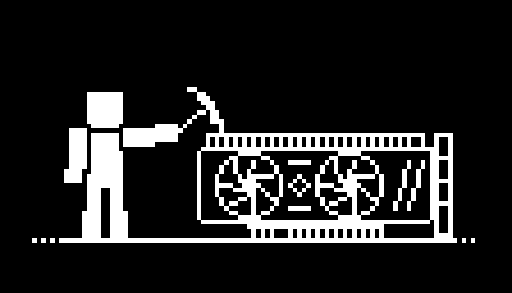
t = 0.00 s
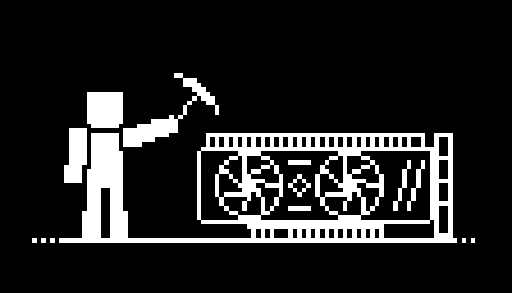
t = 0.16 s
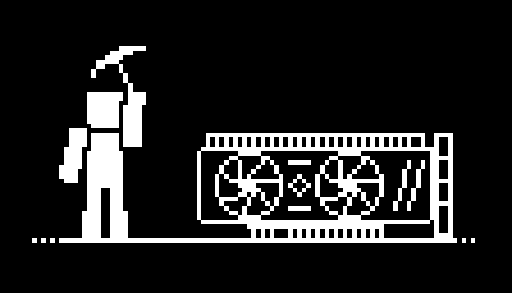
t = 0.32 s
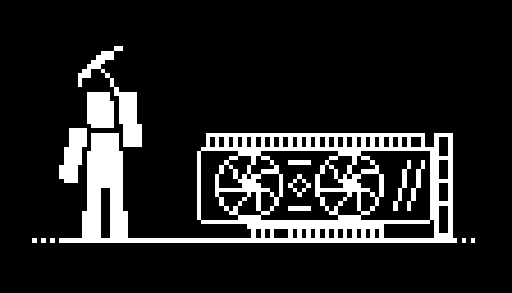
t = 0.48 s
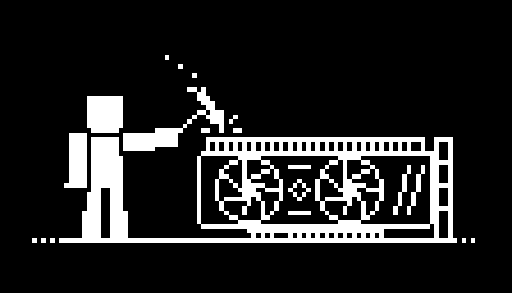
t = 0.64 s
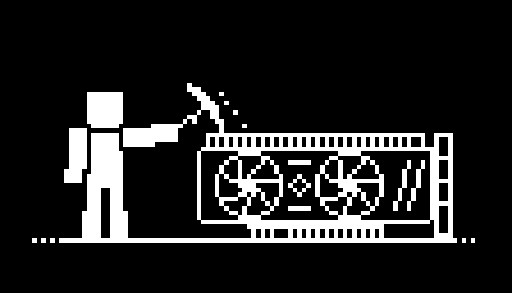
t = 0.80 s

The animated SVG that drew these frames (rendered in a browser with its animation timeline set to each time). Animation: 19 SMIL elements (animate=18,animateTransform=1); one cycle of 0.96 s, repeats indefinitely.

<svg xmlns="http://www.w3.org/2000/svg" viewBox="0 0 112 64" width="100%" height="100%" preserveAspectRatio="xMidYMid meet" shape-rendering="crispEdges">
<title>Pixel miner loader</title>
<rect width="112" height="64" fill="#000"/>
<g fill="#fff">
<path d="M7 52h1v1h-1zM9 52h1v1h-1zM11 52h1v1h-1zM13 52h87v1h-87zM101 52h1v1h-1zM103 52h1v1h-1z"/>
<g><animateTransform attributeName="transform" type="translate" calcMode="discrete" dur="960ms" repeatCount="indefinite" values="0 0;0 1;0 0" keyTimes="0;0.6146;0.7396"/><path d="M45 29h48v1h-48zM95 29h4v1h-4zM45 30h1v1h-1zM47 30h1v1h-1zM49 30h1v1h-1zM51 30h1v1h-1zM53 30h1v1h-1zM55 30h1v1h-1zM57 30h1v1h-1zM59 30h1v1h-1zM61 30h1v1h-1zM63 30h1v1h-1zM65 30h1v1h-1zM67 30h1v1h-1zM69 30h1v1h-1zM71 30h1v1h-1zM73 30h1v1h-1zM75 30h1v1h-1zM77 30h1v1h-1zM79 30h1v1h-1zM81 30h1v1h-1zM83 30h1v1h-1zM85 30h1v1h-1zM87 30h1v1h-1zM89 30h1v1h-1zM92 30h1v1h-1zM95 30h1v1h-1zM98 30h1v1h-1zM45 31h1v1h-1zM47 31h1v1h-1zM49 31h1v1h-1zM51 31h1v1h-1zM53 31h1v1h-1zM55 31h1v1h-1zM57 31h1v1h-1zM59 31h1v1h-1zM61 31h1v1h-1zM63 31h1v1h-1zM65 31h1v1h-1zM67 31h1v1h-1zM69 31h1v1h-1zM71 31h1v1h-1zM73 31h1v1h-1zM75 31h1v1h-1zM77 31h1v1h-1zM79 31h1v1h-1zM81 31h1v1h-1zM83 31h1v1h-1zM85 31h1v1h-1zM87 31h1v1h-1zM89 31h1v1h-1zM92 31h1v1h-1zM95 31h1v1h-1zM98 31h1v1h-1zM44 32h52v1h-52zM98 32h1v1h-1zM43 33h1v1h-1zM52 33h5v1h-5zM74 33h5v1h-5zM94 33h2v1h-2zM98 33h1v1h-1zM43 34h1v1h-1zM50 34h2v1h-2zM57 34h2v1h-2zM72 34h2v1h-2zM79 34h2v1h-2zM94 34h5v1h-5zM43 35h1v1h-1zM49 35h1v1h-1zM59 35h1v1h-1zM63 35h5v1h-5zM71 35h1v1h-1zM81 35h1v1h-1zM89 35h1v1h-1zM92 35h1v1h-1zM94 35h2v1h-2zM98 35h1v1h-1zM43 36h1v1h-1zM48 36h1v1h-1zM60 36h1v1h-1zM70 36h1v1h-1zM82 36h1v1h-1zM89 36h1v1h-1zM92 36h1v1h-1zM94 36h2v1h-2zM98 36h1v1h-1zM43 37h1v1h-1zM48 37h1v1h-1zM60 37h1v1h-1zM70 37h1v1h-1zM82 37h1v1h-1zM88 37h1v1h-1zM91 37h1v1h-1zM94 37h2v1h-2zM98 37h1v1h-1zM43 38h1v1h-1zM47 38h1v1h-1zM61 38h1v1h-1zM65 38h1v1h-1zM69 38h1v1h-1zM83 38h1v1h-1zM88 38h1v1h-1zM91 38h1v1h-1zM94 38h2v1h-2zM98 38h1v1h-1zM43 39h1v1h-1zM47 39h1v1h-1zM53 39h3v1h-3zM61 39h1v1h-1zM64 39h1v1h-1zM66 39h1v1h-1zM69 39h1v1h-1zM75 39h3v1h-3zM83 39h1v1h-1zM88 39h1v1h-1zM91 39h1v1h-1zM94 39h5v1h-5zM43 40h1v1h-1zM47 40h1v1h-1zM53 40h3v1h-3zM61 40h1v1h-1zM63 40h1v1h-1zM67 40h1v1h-1zM69 40h1v1h-1zM75 40h3v1h-3zM83 40h1v1h-1zM88 40h1v1h-1zM91 40h1v1h-1zM94 40h2v1h-2zM98 40h1v1h-1zM43 41h1v1h-1zM47 41h1v1h-1zM53 41h3v1h-3zM61 41h1v1h-1zM64 41h1v1h-1zM66 41h1v1h-1zM69 41h1v1h-1zM75 41h3v1h-3zM83 41h1v1h-1zM87 41h1v1h-1zM90 41h1v1h-1zM94 41h2v1h-2zM98 41h1v1h-1zM43 42h1v1h-1zM47 42h1v1h-1zM61 42h1v1h-1zM65 42h1v1h-1zM69 42h1v1h-1zM83 42h1v1h-1zM87 42h1v1h-1zM90 42h1v1h-1zM94 42h2v1h-2zM98 42h1v1h-1zM43 43h1v1h-1zM48 43h1v1h-1zM60 43h1v1h-1zM70 43h1v1h-1zM82 43h1v1h-1zM87 43h1v1h-1zM90 43h1v1h-1zM94 43h2v1h-2zM98 43h1v1h-1zM43 44h1v1h-1zM48 44h1v1h-1zM60 44h1v1h-1zM70 44h1v1h-1zM82 44h1v1h-1zM86 44h1v1h-1zM89 44h1v1h-1zM94 44h5v1h-5zM43 45h1v1h-1zM49 45h1v1h-1zM59 45h1v1h-1zM63 45h5v1h-5zM71 45h1v1h-1zM81 45h1v1h-1zM86 45h1v1h-1zM89 45h1v1h-1zM94 45h2v1h-2zM98 45h1v1h-1zM43 46h1v1h-1zM50 46h2v1h-2zM57 46h2v1h-2zM72 46h2v1h-2zM79 46h2v1h-2zM94 46h2v1h-2zM98 46h1v1h-1zM43 47h1v1h-1zM52 47h5v1h-5zM74 47h5v1h-5zM94 47h2v1h-2zM98 47h1v1h-1zM44 48h50v1h-50zM95 48h1v1h-1zM98 48h1v1h-1zM54 49h30v1h-30zM95 49h1v1h-1zM98 49h1v1h-1zM55 50h1v1h-1zM57 50h1v1h-1zM59 50h1v1h-1zM63 50h1v1h-1zM65 50h1v1h-1zM67 50h1v1h-1zM69 50h1v1h-1zM71 50h1v1h-1zM73 50h1v1h-1zM75 50h1v1h-1zM77 50h1v1h-1zM79 50h1v1h-1zM81 50h1v1h-1zM83 50h1v1h-1zM95 50h1v1h-1zM98 50h1v1h-1zM55 51h1v1h-1zM57 51h1v1h-1zM59 51h1v1h-1zM63 51h1v1h-1zM65 51h1v1h-1zM67 51h1v1h-1zM69 51h1v1h-1zM71 51h1v1h-1zM73 51h1v1h-1zM75 51h1v1h-1zM77 51h1v1h-1zM79 51h1v1h-1zM81 51h1v1h-1zM83 51h1v1h-1zM95 51h4v1h-4z"/><path visibility="visible" d="M51 35h1v1h-1zM55 35h1v1h-1zM73 35h1v1h-1zM77 35h1v1h-1zM51 36h1v1h-1zM55 36h1v1h-1zM73 36h1v1h-1zM77 36h1v1h-1zM51 37h1v1h-1zM54 37h1v1h-1zM73 37h1v1h-1zM76 37h1v1h-1zM52 38h1v1h-1zM54 38h6v1h-6zM74 38h1v1h-1zM76 38h6v1h-6zM52 39h1v1h-1zM74 39h1v1h-1zM48 40h3v1h-3zM56 40h1v1h-1zM70 40h3v1h-3zM78 40h1v1h-1zM51 41h2v1h-2zM57 41h1v1h-1zM73 41h2v1h-2zM79 41h1v1h-1zM54 42h2v1h-2zM58 42h1v1h-1zM76 42h2v1h-2zM80 42h1v1h-1zM52 43h2v1h-2zM55 43h1v1h-1zM59 43h1v1h-1zM74 43h2v1h-2zM77 43h1v1h-1zM81 43h1v1h-1zM50 44h2v1h-2zM55 44h1v1h-1zM72 44h2v1h-2zM77 44h1v1h-1zM55 45h1v1h-1zM77 45h1v1h-1zM55 46h1v1h-1zM77 46h1v1h-1z"><animate attributeName="visibility" calcMode="discrete" dur="240ms" repeatCount="indefinite" values="visible;hidden" keyTimes="0;0.1667"/></path><path visibility="hidden" d="M51 35h1v1h-1zM56 35h1v1h-1zM73 35h1v1h-1zM78 35h1v1h-1zM51 36h1v1h-1zM55 36h1v1h-1zM73 36h1v1h-1zM77 36h1v1h-1zM51 37h1v1h-1zM55 37h1v1h-1zM73 37h1v1h-1zM77 37h1v1h-1zM52 38h1v1h-1zM54 38h1v1h-1zM74 38h1v1h-1zM76 38h1v1h-1zM49 39h1v1h-1zM52 39h1v1h-1zM56 39h4v1h-4zM71 39h1v1h-1zM74 39h1v1h-1zM78 39h4v1h-4zM50 40h2v1h-2zM56 40h1v1h-1zM72 40h2v1h-2zM78 40h1v1h-1zM52 41h1v1h-1zM57 41h1v1h-1zM74 41h1v1h-1zM79 41h1v1h-1zM53 42h1v1h-1zM55 42h1v1h-1zM57 42h1v1h-1zM75 42h1v1h-1zM77 42h1v1h-1zM79 42h1v1h-1zM51 43h2v1h-2zM55 43h1v1h-1zM58 43h1v1h-1zM73 43h2v1h-2zM77 43h1v1h-1zM80 43h1v1h-1zM50 44h1v1h-1zM54 44h1v1h-1zM72 44h1v1h-1zM76 44h1v1h-1zM54 45h1v1h-1zM76 45h1v1h-1zM54 46h1v1h-1zM76 46h1v1h-1z"><animate attributeName="visibility" calcMode="discrete" dur="240ms" repeatCount="indefinite" values="hidden;visible;hidden" keyTimes="0;0.1667;0.3333"/></path><path visibility="hidden" d="M52 35h1v1h-1zM57 35h1v1h-1zM74 35h1v1h-1zM79 35h1v1h-1zM52 36h1v1h-1zM56 36h1v1h-1zM74 36h1v1h-1zM78 36h1v1h-1zM52 37h1v1h-1zM55 37h1v1h-1zM74 37h1v1h-1zM77 37h1v1h-1zM49 38h1v1h-1zM52 38h1v1h-1zM54 38h1v1h-1zM71 38h1v1h-1zM74 38h1v1h-1zM76 38h1v1h-1zM50 39h3v1h-3zM56 39h5v1h-5zM72 39h3v1h-3zM78 39h5v1h-5zM52 40h1v1h-1zM74 40h1v1h-1zM56 41h1v1h-1zM78 41h1v1h-1zM52 42h2v1h-2zM55 42h1v1h-1zM57 42h1v1h-1zM74 42h2v1h-2zM77 42h1v1h-1zM79 42h1v1h-1zM49 43h3v1h-3zM54 43h1v1h-1zM57 43h1v1h-1zM71 43h3v1h-3zM76 43h1v1h-1zM79 43h1v1h-1zM54 44h1v1h-1zM58 44h1v1h-1zM76 44h1v1h-1zM80 44h1v1h-1zM53 45h1v1h-1zM75 45h1v1h-1zM53 46h1v1h-1zM75 46h1v1h-1z"><animate attributeName="visibility" calcMode="discrete" dur="240ms" repeatCount="indefinite" values="hidden;visible;hidden" keyTimes="0;0.3333;0.5000"/></path><path visibility="hidden" d="M53 34h1v1h-1zM75 34h1v1h-1zM53 35h1v1h-1zM75 35h1v1h-1zM53 36h1v1h-1zM57 36h2v1h-2zM75 36h1v1h-1zM79 36h2v1h-2zM49 37h1v1h-1zM53 37h1v1h-1zM55 37h2v1h-2zM71 37h1v1h-1zM75 37h1v1h-1zM77 37h2v1h-2zM50 38h1v1h-1zM53 38h2v1h-2zM72 38h1v1h-1zM75 38h2v1h-2zM51 39h1v1h-1zM56 39h2v1h-2zM73 39h1v1h-1zM78 39h2v1h-2zM52 40h1v1h-1zM58 40h3v1h-3zM74 40h1v1h-1zM80 40h3v1h-3zM56 41h1v1h-1zM78 41h1v1h-1zM49 42h6v1h-6zM56 42h1v1h-1zM71 42h6v1h-6zM78 42h1v1h-1zM54 43h1v1h-1zM57 43h1v1h-1zM76 43h1v1h-1zM79 43h1v1h-1zM53 44h1v1h-1zM57 44h1v1h-1zM75 44h1v1h-1zM79 44h1v1h-1zM53 45h1v1h-1zM57 45h1v1h-1zM75 45h1v1h-1zM79 45h1v1h-1z"><animate attributeName="visibility" calcMode="discrete" dur="240ms" repeatCount="indefinite" values="hidden;visible;hidden" keyTimes="0;0.5000;0.6667"/></path><path visibility="hidden" d="M54 34h1v1h-1zM76 34h1v1h-1zM54 35h1v1h-1zM76 35h1v1h-1zM54 36h1v1h-1zM58 36h1v1h-1zM76 36h1v1h-1zM80 36h1v1h-1zM50 37h1v1h-1zM53 37h1v1h-1zM56 37h2v1h-2zM72 37h1v1h-1zM75 37h1v1h-1zM78 37h2v1h-2zM51 38h1v1h-1zM53 38h1v1h-1zM55 38h1v1h-1zM73 38h1v1h-1zM75 38h1v1h-1zM77 38h1v1h-1zM51 39h1v1h-1zM56 39h1v1h-1zM73 39h1v1h-1zM78 39h1v1h-1zM52 40h1v1h-1zM57 40h2v1h-2zM74 40h1v1h-1zM79 40h2v1h-2zM49 41h4v1h-4zM56 41h1v1h-1zM59 41h1v1h-1zM71 41h4v1h-4zM78 41h1v1h-1zM81 41h1v1h-1zM54 42h1v1h-1zM56 42h1v1h-1zM76 42h1v1h-1zM78 42h1v1h-1zM53 43h1v1h-1zM57 43h1v1h-1zM75 43h1v1h-1zM79 43h1v1h-1zM53 44h1v1h-1zM57 44h1v1h-1zM75 44h1v1h-1zM79 44h1v1h-1zM52 45h1v1h-1zM57 45h1v1h-1zM74 45h1v1h-1zM79 45h1v1h-1z"><animate attributeName="visibility" calcMode="discrete" dur="240ms" repeatCount="indefinite" values="hidden;visible;hidden" keyTimes="0;0.6667;0.8333"/></path><path visibility="hidden" d="M55 34h1v1h-1zM77 34h1v1h-1zM55 35h1v1h-1zM77 35h1v1h-1zM50 36h1v1h-1zM54 36h1v1h-1zM72 36h1v1h-1zM76 36h1v1h-1zM51 37h1v1h-1zM54 37h1v1h-1zM57 37h3v1h-3zM73 37h1v1h-1zM76 37h1v1h-1zM79 37h3v1h-3zM51 38h1v1h-1zM53 38h1v1h-1zM55 38h2v1h-2zM73 38h1v1h-1zM75 38h1v1h-1zM77 38h2v1h-2zM52 39h1v1h-1zM74 39h1v1h-1zM56 40h1v1h-1zM78 40h1v1h-1zM48 41h5v1h-5zM56 41h3v1h-3zM70 41h5v1h-5zM78 41h3v1h-3zM54 42h1v1h-1zM56 42h1v1h-1zM59 42h1v1h-1zM76 42h1v1h-1zM78 42h1v1h-1zM81 42h1v1h-1zM53 43h1v1h-1zM56 43h1v1h-1zM75 43h1v1h-1zM78 43h1v1h-1zM52 44h1v1h-1zM56 44h1v1h-1zM74 44h1v1h-1zM78 44h1v1h-1zM51 45h1v1h-1zM56 45h1v1h-1zM73 45h1v1h-1zM78 45h1v1h-1z"><animate attributeName="visibility" calcMode="discrete" dur="240ms" repeatCount="indefinite" values="hidden;visible" keyTimes="0;0.8333"/></path></g>
<path visibility="visible" d="M41 19h2v1h-2zM19 20h8v1h-8zM43 20h2v1h-2zM19 21h8v1h-8zM43 21h3v1h-3zM19 22h8v1h-8zM44 22h3v1h-3zM19 23h8v1h-8zM45 23h2v1h-2zM19 24h8v1h-8zM43 24h2v1h-2zM46 24h2v1h-2zM19 25h8v1h-8zM42 25h1v1h-1zM46 25h2v1h-2zM19 26h8v1h-8zM41 26h1v1h-1zM46 26h3v1h-3zM20 27h6v1h-6zM34 27h5v1h-5zM40 27h1v1h-1zM48 27h1v1h-1zM15 28h4v1h-4zM27 28h13v1h-13zM48 28h1v1h-1zM15 29h4v1h-4zM20 29h6v1h-6zM27 29h12v1h-12zM15 30h4v1h-4zM20 30h6v1h-6zM27 30h12v1h-12zM15 31h4v1h-4zM20 31h6v1h-6zM27 31h7v1h-7zM15 32h4v1h-4zM20 32h6v1h-6zM15 33h4v1h-4zM20 33h7v1h-7zM15 34h4v1h-4zM20 34h7v1h-7zM15 35h4v1h-4zM20 35h7v1h-7zM15 36h4v1h-4zM20 36h7v1h-7zM14 37h4v1h-4zM20 37h7v1h-7zM14 38h4v1h-4zM19 38h8v1h-8zM14 39h4v1h-4zM19 39h8v1h-8zM19 40h8v1h-8zM19 41h3v1h-3zM24 41h3v1h-3zM19 42h3v1h-3zM24 42h3v1h-3zM19 43h3v1h-3zM24 43h3v1h-3zM19 44h3v1h-3zM24 44h3v1h-3zM19 45h3v1h-3zM24 45h3v1h-3zM18 46h4v1h-4zM24 46h4v1h-4zM18 47h4v1h-4zM24 47h4v1h-4zM18 48h4v1h-4zM24 48h4v1h-4zM18 49h4v1h-4zM24 49h4v1h-4zM18 50h4v1h-4zM24 50h4v1h-4zM18 51h4v1h-4zM24 51h4v1h-4z"><animate attributeName="visibility" calcMode="discrete" dur="960ms" repeatCount="indefinite" values="visible;hidden" keyTimes="0;0.1042"/></path>
<path visibility="hidden" d="M38 16h2v1h-2zM40 17h3v1h-3zM40 18h4v1h-4zM42 19h3v1h-3zM19 20h8v1h-8zM43 20h3v1h-3zM19 21h8v1h-8zM42 21h1v1h-1zM44 21h3v1h-3zM19 22h8v1h-8zM41 22h1v1h-1zM45 22h2v1h-2zM19 23h8v1h-8zM40 23h1v1h-1zM47 23h1v1h-1zM19 24h8v1h-8zM40 24h1v1h-1zM47 24h1v1h-1zM19 25h8v1h-8zM37 25h1v1h-1zM39 25h1v1h-1zM19 26h8v1h-8zM33 26h6v1h-6zM20 27h6v1h-6zM30 27h9v1h-9zM15 28h4v1h-4zM27 28h12v1h-12zM15 29h4v1h-4zM20 29h6v1h-6zM27 29h10v1h-10zM15 30h4v1h-4zM20 30h6v1h-6zM27 30h7v1h-7zM15 31h4v1h-4zM20 31h6v1h-6zM27 31h4v1h-4zM15 32h4v1h-4zM20 32h6v1h-6zM15 33h4v1h-4zM20 33h7v1h-7zM15 34h4v1h-4zM20 34h7v1h-7zM15 35h4v1h-4zM20 35h7v1h-7zM14 36h4v1h-4zM20 36h7v1h-7zM14 37h4v1h-4zM19 37h8v1h-8zM14 38h4v1h-4zM19 38h8v1h-8zM14 39h4v1h-4zM19 39h8v1h-8zM19 40h8v1h-8zM19 41h3v1h-3zM24 41h3v1h-3zM19 42h3v1h-3zM24 42h3v1h-3zM19 43h3v1h-3zM24 43h3v1h-3zM19 44h3v1h-3zM24 44h3v1h-3zM19 45h3v1h-3zM24 45h3v1h-3zM18 46h4v1h-4zM24 46h4v1h-4zM18 47h4v1h-4zM24 47h4v1h-4zM18 48h4v1h-4zM24 48h4v1h-4zM18 49h4v1h-4zM24 49h4v1h-4zM18 50h4v1h-4zM24 50h4v1h-4zM18 51h4v1h-4zM24 51h4v1h-4z"><animate attributeName="visibility" calcMode="discrete" dur="960ms" repeatCount="indefinite" values="hidden;visible;hidden" keyTimes="0;0.1042;0.1771"/></path>
<path visibility="hidden" d="M34 14h7v1h-7zM36 15h6v1h-6zM40 16h4v1h-4zM39 17h1v1h-1zM41 17h3v1h-3zM39 18h1v1h-1zM43 18h2v1h-2zM38 19h1v1h-1zM44 19h2v1h-2zM19 20h8v1h-8zM38 20h1v1h-1zM19 21h8v1h-8zM37 21h1v1h-1zM19 22h8v1h-8zM37 22h1v1h-1zM19 23h8v1h-8zM35 23h2v1h-2zM19 24h8v1h-8zM33 24h4v1h-4zM19 25h8v1h-8zM32 25h6v1h-6zM19 26h8v1h-8zM31 26h6v1h-6zM20 27h7v1h-7zM29 27h7v1h-7zM15 28h4v1h-4zM28 28h7v1h-7zM15 29h4v1h-4zM20 29h5v1h-5zM26 29h7v1h-7zM15 30h4v1h-4zM20 30h5v1h-5zM27 30h5v1h-5zM15 31h4v1h-4zM20 31h6v1h-6zM28 31h2v1h-2zM15 32h4v1h-4zM20 32h7v1h-7zM28 32h1v1h-1zM14 33h5v1h-5zM20 33h7v1h-7zM14 34h4v1h-4zM20 34h7v1h-7zM14 35h4v1h-4zM19 35h8v1h-8zM14 36h4v1h-4zM19 36h8v1h-8zM14 37h4v1h-4zM19 37h8v1h-8zM14 38h4v1h-4zM19 38h8v1h-8zM14 39h4v1h-4zM19 39h8v1h-8zM19 40h8v1h-8zM19 41h3v1h-3zM24 41h3v1h-3zM19 42h3v1h-3zM24 42h3v1h-3zM19 43h3v1h-3zM24 43h3v1h-3zM19 44h3v1h-3zM24 44h3v1h-3zM19 45h3v1h-3zM24 45h3v1h-3zM18 46h4v1h-4zM24 46h4v1h-4zM18 47h4v1h-4zM24 47h4v1h-4zM18 48h4v1h-4zM24 48h4v1h-4zM18 49h4v1h-4zM24 49h4v1h-4zM18 50h4v1h-4zM24 50h4v1h-4zM18 51h4v1h-4zM24 51h4v1h-4z"><animate attributeName="visibility" calcMode="discrete" dur="960ms" repeatCount="indefinite" values="hidden;visible;hidden" keyTimes="0;0.1771;0.2396"/></path>
<path visibility="hidden" d="M29 11h7v1h-7zM27 12h11v1h-11zM25 13h2v1h-2zM28 13h1v1h-1zM31 13h1v1h-1zM31 14h1v1h-1zM31 15h1v1h-1zM31 16h1v1h-1zM31 17h1v1h-1zM32 18h1v1h-1zM32 19h1v1h-1zM19 20h8v1h-8zM31 20h2v1h-2zM19 21h8v1h-8zM31 21h3v1h-3zM19 22h8v1h-8zM30 22h5v1h-5zM19 23h8v1h-8zM30 23h4v1h-4zM19 24h8v1h-8zM29 24h5v1h-5zM19 25h8v1h-8zM29 25h4v1h-4zM19 26h8v1h-8zM28 26h5v1h-5zM20 27h6v1h-6zM28 27h4v1h-4zM15 28h4v1h-4zM27 28h5v1h-5zM15 29h4v1h-4zM20 29h6v1h-6zM27 29h4v1h-4zM15 30h4v1h-4zM20 30h6v1h-6zM27 30h4v1h-4zM15 31h4v1h-4zM20 31h6v1h-6zM27 31h4v1h-4zM14 32h5v1h-5zM20 32h6v1h-6zM14 33h4v1h-4zM20 33h7v1h-7zM14 34h4v1h-4zM19 34h8v1h-8zM14 35h4v1h-4zM19 35h8v1h-8zM14 36h4v1h-4zM19 36h8v1h-8zM14 37h4v1h-4zM19 37h8v1h-8zM13 38h4v1h-4zM19 38h8v1h-8zM13 39h4v1h-4zM19 39h8v1h-8zM19 40h8v1h-8zM19 41h3v1h-3zM24 41h3v1h-3zM19 42h3v1h-3zM24 42h3v1h-3zM19 43h3v1h-3zM24 43h3v1h-3zM19 44h3v1h-3zM24 44h3v1h-3zM19 45h3v1h-3zM24 45h3v1h-3zM18 46h4v1h-4zM24 46h4v1h-4zM18 47h4v1h-4zM24 47h4v1h-4zM18 48h4v1h-4zM24 48h4v1h-4zM18 49h4v1h-4zM24 49h4v1h-4zM18 50h4v1h-4zM24 50h4v1h-4zM18 51h4v1h-4zM24 51h4v1h-4z"><animate attributeName="visibility" calcMode="discrete" dur="960ms" repeatCount="indefinite" values="hidden;visible;hidden" keyTimes="0;0.2396;0.3021"/></path>
<path visibility="hidden" d="M26 10h6v1h-6zM24 11h5v1h-5zM23 12h4v1h-4zM21 13h5v1h-5zM21 14h2v1h-2zM26 14h1v1h-1zM20 15h1v1h-1zM26 15h1v1h-1zM20 16h1v1h-1zM27 16h1v1h-1zM27 17h1v1h-1zM28 18h1v1h-1zM28 19h1v1h-1zM19 20h8v1h-8zM28 20h4v1h-4zM19 21h8v1h-8zM28 21h4v1h-4zM19 22h7v1h-7zM28 22h4v1h-4zM19 23h7v1h-7zM27 23h4v1h-4zM19 24h7v1h-7zM27 24h4v1h-4zM19 25h7v1h-7zM27 25h4v1h-4zM19 26h7v1h-7zM27 26h4v1h-4zM20 27h6v1h-6zM27 27h4v1h-4zM15 28h4v1h-4zM27 28h4v1h-4zM15 29h4v1h-4zM20 29h6v1h-6zM27 29h4v1h-4zM15 30h4v1h-4zM20 30h6v1h-6zM27 30h4v1h-4zM15 31h4v1h-4zM20 31h6v1h-6zM27 31h4v1h-4zM14 32h4v1h-4zM20 32h6v1h-6zM14 33h4v1h-4zM19 33h8v1h-8zM14 34h4v1h-4zM19 34h8v1h-8zM14 35h4v1h-4zM19 35h8v1h-8zM13 36h5v1h-5zM19 36h8v1h-8zM13 37h4v1h-4zM19 37h8v1h-8zM13 38h4v1h-4zM19 38h8v1h-8zM14 39h3v1h-3zM19 39h8v1h-8zM19 40h8v1h-8zM19 41h3v1h-3zM24 41h3v1h-3zM19 42h3v1h-3zM24 42h3v1h-3zM19 43h3v1h-3zM24 43h3v1h-3zM19 44h3v1h-3zM24 44h3v1h-3zM19 45h3v1h-3zM24 45h3v1h-3zM18 46h4v1h-4zM24 46h4v1h-4zM18 47h4v1h-4zM24 47h4v1h-4zM18 48h4v1h-4zM24 48h4v1h-4zM18 49h4v1h-4zM24 49h4v1h-4zM18 50h4v1h-4zM24 50h4v1h-4zM18 51h4v1h-4zM24 51h4v1h-4z"><animate attributeName="visibility" calcMode="discrete" dur="960ms" repeatCount="indefinite" values="hidden;visible;hidden" keyTimes="0;0.3021;0.3646"/></path>
<path visibility="hidden" d="M25 10h3v1h-3zM22 11h4v1h-4zM21 12h4v1h-4zM20 13h3v1h-3zM19 14h4v1h-4zM18 15h3v1h-3zM23 15h1v1h-1zM18 16h2v1h-2zM24 16h1v1h-1zM17 17h2v1h-2zM24 17h1v1h-1zM25 18h1v1h-1zM26 19h1v1h-1zM19 20h6v1h-6zM26 20h4v1h-4zM19 21h6v1h-6zM26 21h4v1h-4zM19 22h6v1h-6zM26 22h4v1h-4zM19 23h6v1h-6zM26 23h4v1h-4zM19 24h6v1h-6zM26 24h4v1h-4zM19 25h6v1h-6zM27 25h4v1h-4zM19 26h7v1h-7zM27 26h4v1h-4zM20 27h6v1h-6zM27 27h4v1h-4zM15 28h4v1h-4zM27 28h4v1h-4zM15 29h4v1h-4zM20 29h6v1h-6zM27 29h4v1h-4zM15 30h4v1h-4zM20 30h6v1h-6zM27 30h4v1h-4zM15 31h4v1h-4zM20 31h6v1h-6zM27 31h4v1h-4zM14 32h4v1h-4zM20 32h6v1h-6zM14 33h4v1h-4zM19 33h8v1h-8zM14 34h4v1h-4zM19 34h8v1h-8zM14 35h4v1h-4zM19 35h8v1h-8zM13 36h4v1h-4zM19 36h8v1h-8zM13 37h4v1h-4zM19 37h8v1h-8zM13 38h4v1h-4zM19 38h8v1h-8zM14 39h3v1h-3zM19 39h8v1h-8zM19 40h8v1h-8zM19 41h3v1h-3zM24 41h3v1h-3zM19 42h3v1h-3zM24 42h3v1h-3zM19 43h3v1h-3zM24 43h3v1h-3zM19 44h3v1h-3zM24 44h3v1h-3zM19 45h3v1h-3zM24 45h3v1h-3zM18 46h4v1h-4zM24 46h4v1h-4zM18 47h4v1h-4zM24 47h4v1h-4zM18 48h4v1h-4zM24 48h4v1h-4zM18 49h4v1h-4zM24 49h4v1h-4zM18 50h4v1h-4zM24 50h4v1h-4zM18 51h4v1h-4zM24 51h4v1h-4z"><animate attributeName="visibility" calcMode="discrete" dur="960ms" repeatCount="indefinite" values="hidden;visible;hidden" keyTimes="0;0.3646;0.4375"/></path>
<path visibility="hidden" d="M25 10h2v1h-2zM22 11h3v1h-3zM21 12h4v1h-4zM20 13h3v1h-3zM19 14h3v1h-3zM18 15h2v1h-2zM22 15h1v1h-1zM17 16h3v1h-3zM23 16h1v1h-1zM17 17h1v1h-1zM24 17h1v1h-1zM17 18h1v1h-1zM24 18h1v1h-1zM25 19h1v1h-1zM19 20h5v1h-5zM25 20h5v1h-5zM19 21h5v1h-5zM26 21h4v1h-4zM19 22h6v1h-6zM26 22h4v1h-4zM19 23h6v1h-6zM26 23h4v1h-4zM19 24h6v1h-6zM26 24h4v1h-4zM19 25h6v1h-6zM26 25h4v1h-4zM19 26h6v1h-6zM26 26h4v1h-4zM20 27h5v1h-5zM27 27h4v1h-4zM15 28h4v1h-4zM27 28h4v1h-4zM15 29h4v1h-4zM20 29h6v1h-6zM27 29h4v1h-4zM15 30h4v1h-4zM20 30h6v1h-6zM27 30h4v1h-4zM15 31h4v1h-4zM20 31h6v1h-6zM27 31h4v1h-4zM14 32h4v1h-4zM20 32h6v1h-6zM14 33h4v1h-4zM19 33h8v1h-8zM14 34h4v1h-4zM19 34h8v1h-8zM14 35h4v1h-4zM19 35h8v1h-8zM13 36h4v1h-4zM19 36h8v1h-8zM13 37h4v1h-4zM19 37h8v1h-8zM13 38h4v1h-4zM19 38h8v1h-8zM14 39h3v1h-3zM19 39h8v1h-8zM19 40h8v1h-8zM19 41h3v1h-3zM24 41h3v1h-3zM19 42h3v1h-3zM24 42h3v1h-3zM19 43h3v1h-3zM24 43h3v1h-3zM19 44h3v1h-3zM24 44h3v1h-3zM19 45h3v1h-3zM24 45h3v1h-3zM18 46h4v1h-4zM24 46h4v1h-4zM18 47h4v1h-4zM24 47h4v1h-4zM18 48h4v1h-4zM24 48h4v1h-4zM18 49h4v1h-4zM24 49h4v1h-4zM18 50h4v1h-4zM24 50h4v1h-4zM18 51h4v1h-4zM24 51h4v1h-4z"><animate attributeName="visibility" calcMode="discrete" dur="960ms" repeatCount="indefinite" values="hidden;visible;hidden" keyTimes="0;0.4375;0.5625"/></path>
<path visibility="hidden" d="M26 10h1v1h-1zM28 10h1v1h-1zM30 10h1v1h-1zM32 10h1v1h-1zM26 11h1v1h-1zM28 11h1v1h-1zM31 11h1v1h-1zM33 11h3v1h-3zM23 12h1v1h-1zM31 12h7v1h-7zM20 13h1v1h-1zM30 13h10v1h-10zM36 14h6v1h-6zM36 15h1v1h-1zM41 15h1v1h-1zM35 16h1v1h-1zM35 17h1v1h-1zM35 18h1v1h-1zM35 19h1v1h-1zM19 20h8v1h-8zM35 20h1v1h-1zM19 21h8v1h-8zM35 21h1v1h-1zM19 22h8v1h-8zM33 22h3v1h-3zM19 23h8v1h-8zM32 23h5v1h-5zM19 24h8v1h-8zM31 24h5v1h-5zM19 25h8v1h-8zM30 25h5v1h-5zM19 26h8v1h-8zM29 26h6v1h-6zM20 27h7v1h-7zM28 27h6v1h-6zM15 28h4v1h-4zM28 28h5v1h-5zM15 29h4v1h-4zM20 29h5v1h-5zM27 29h5v1h-5zM15 30h4v1h-4zM20 30h5v1h-5zM26 30h5v1h-5zM15 31h4v1h-4zM20 31h5v1h-5zM28 31h2v1h-2zM15 32h4v1h-4zM20 32h7v1h-7zM29 32h1v1h-1zM14 33h4v1h-4zM20 33h7v1h-7zM14 34h4v1h-4zM19 34h8v1h-8zM14 35h4v1h-4zM19 35h8v1h-8zM14 36h4v1h-4zM19 36h8v1h-8zM14 37h4v1h-4zM19 37h8v1h-8zM14 38h4v1h-4zM19 38h8v1h-8zM13 39h5v1h-5zM19 39h8v1h-8zM19 40h8v1h-8zM19 41h3v1h-3zM24 41h3v1h-3zM19 42h3v1h-3zM24 42h3v1h-3zM19 43h3v1h-3zM24 43h3v1h-3zM19 44h3v1h-3zM24 44h3v1h-3zM19 45h3v1h-3zM24 45h3v1h-3zM18 46h4v1h-4zM24 46h4v1h-4zM18 47h4v1h-4zM24 47h4v1h-4zM18 48h4v1h-4zM24 48h4v1h-4zM18 49h4v1h-4zM24 49h4v1h-4zM18 50h4v1h-4zM24 50h4v1h-4zM18 51h4v1h-4zM24 51h4v1h-4z"><animate attributeName="visibility" calcMode="discrete" dur="960ms" repeatCount="indefinite" values="hidden;visible;hidden" keyTimes="0;0.5625;0.6146"/></path>
<path visibility="hidden" d="M36 12h1v1h-1zM39 14h1v1h-1zM42 16h1v1h-1zM41 19h2v1h-2zM44 19h1v1h-1zM43 20h2v1h-2zM19 21h8v1h-8zM43 21h3v1h-3zM19 22h8v1h-8zM44 22h3v1h-3zM19 23h8v1h-8zM45 23h2v1h-2zM19 24h8v1h-8zM43 24h2v1h-2zM46 24h3v1h-3zM19 25h8v1h-8zM42 25h1v1h-1zM45 25h4v1h-4zM51 25h1v1h-1zM19 26h8v1h-8zM41 26h1v1h-1zM46 26h3v1h-3zM50 26h1v1h-1zM19 27h8v1h-8zM40 27h1v1h-1zM48 27h1v1h-1zM20 28h6v1h-6zM34 28h6v1h-6zM44 28h2v1h-2zM48 28h1v1h-1zM51 28h2v1h-2zM15 29h4v1h-4zM27 29h12v1h-12zM15 30h4v1h-4zM20 30h6v1h-6zM27 30h12v1h-12zM15 31h4v1h-4zM20 31h6v1h-6zM27 31h12v1h-12zM15 32h4v1h-4zM20 32h6v1h-6zM27 32h7v1h-7zM15 33h4v1h-4zM20 33h6v1h-6zM15 34h4v1h-4zM20 34h7v1h-7zM15 35h4v1h-4zM20 35h7v1h-7zM15 36h4v1h-4zM20 36h7v1h-7zM15 37h4v1h-4zM20 37h7v1h-7zM15 38h4v1h-4zM20 38h7v1h-7zM15 39h4v1h-4zM20 39h7v1h-7zM14 40h5v1h-5zM20 40h7v1h-7zM20 41h2v1h-2zM24 41h3v1h-3zM19 42h3v1h-3zM24 42h3v1h-3zM19 43h3v1h-3zM24 43h3v1h-3zM19 44h3v1h-3zM24 44h3v1h-3zM19 45h3v1h-3zM24 45h3v1h-3zM18 46h4v1h-4zM24 46h4v1h-4zM18 47h4v1h-4zM24 47h4v1h-4zM18 48h4v1h-4zM24 48h4v1h-4zM18 49h4v1h-4zM24 49h4v1h-4zM18 50h4v1h-4zM24 50h4v1h-4zM18 51h4v1h-4zM24 51h4v1h-4z"><animate attributeName="visibility" calcMode="discrete" dur="960ms" repeatCount="indefinite" values="hidden;visible;hidden" keyTimes="0;0.6146;0.7396"/></path>
<path visibility="hidden" d="M40 18h3v1h-3zM42 19h3v1h-3zM42 20h4v1h-4zM19 21h8v1h-8zM44 21h3v1h-3zM52 21h1v1h-1zM19 22h8v1h-8zM44 22h3v1h-3zM48 22h1v1h-1zM19 23h8v1h-8zM43 23h1v1h-1zM45 23h4v1h-4zM53 23h1v1h-1zM19 24h8v1h-8zM42 24h1v1h-1zM46 24h3v1h-3zM19 25h8v1h-8zM40 25h2v1h-2zM45 25h3v1h-3zM49 25h1v1h-1zM19 26h8v1h-8zM39 26h1v1h-1zM47 26h2v1h-2zM50 26h1v1h-1zM19 27h8v1h-8zM38 27h1v1h-1zM42 27h1v1h-1zM48 27h1v1h-1zM54 27h1v1h-1zM20 28h6v1h-6zM32 28h7v1h-7zM15 29h4v1h-4zM27 29h12v1h-12zM15 30h4v1h-4zM20 30h6v1h-6zM27 30h12v1h-12zM15 31h4v1h-4zM20 31h6v1h-6zM27 31h11v1h-11zM15 32h4v1h-4zM20 32h6v1h-6zM27 32h5v1h-5zM15 33h4v1h-4zM20 33h6v1h-6zM15 34h4v1h-4zM20 34h7v1h-7zM15 35h4v1h-4zM20 35h7v1h-7zM15 36h4v1h-4zM20 36h7v1h-7zM15 37h4v1h-4zM20 37h7v1h-7zM15 38h4v1h-4zM20 38h7v1h-7zM15 39h4v1h-4zM20 39h7v1h-7zM14 40h5v1h-5zM20 40h7v1h-7zM20 41h2v1h-2zM24 41h3v1h-3zM19 42h3v1h-3zM24 42h3v1h-3zM19 43h3v1h-3zM24 43h3v1h-3zM19 44h3v1h-3zM24 44h3v1h-3zM19 45h3v1h-3zM24 45h3v1h-3zM18 46h4v1h-4zM24 46h4v1h-4zM18 47h4v1h-4zM24 47h4v1h-4zM18 48h4v1h-4zM24 48h4v1h-4zM18 49h4v1h-4zM24 49h4v1h-4zM18 50h4v1h-4zM24 50h4v1h-4zM18 51h4v1h-4zM24 51h4v1h-4z"><animate attributeName="visibility" calcMode="discrete" dur="960ms" repeatCount="indefinite" values="hidden;visible;hidden" keyTimes="0;0.7396;0.8229"/></path>
<path visibility="hidden" d="M41 18h1v1h-1zM41 19h3v1h-3zM19 20h8v1h-8zM42 20h3v1h-3zM48 20h1v1h-1zM19 21h8v1h-8zM43 21h3v1h-3zM19 22h8v1h-8zM44 22h3v1h-3zM49 22h1v1h-1zM19 23h8v1h-8zM44 23h4v1h-4zM19 24h8v1h-8zM43 24h1v1h-1zM46 24h2v1h-2zM51 24h1v1h-1zM19 25h8v1h-8zM41 25h2v1h-2zM46 25h2v1h-2zM19 26h8v1h-8zM40 26h1v1h-1zM42 26h1v1h-1zM47 26h2v1h-2zM20 27h6v1h-6zM33 27h7v1h-7zM48 27h1v1h-1zM53 27h1v1h-1zM15 28h4v1h-4zM27 28h12v1h-12zM48 28h1v1h-1zM15 29h4v1h-4zM20 29h6v1h-6zM27 29h12v1h-12zM15 30h4v1h-4zM20 30h6v1h-6zM27 30h12v1h-12zM15 31h4v1h-4zM20 31h6v1h-6zM27 31h7v1h-7zM15 32h4v1h-4zM20 32h6v1h-6zM15 33h4v1h-4zM20 33h7v1h-7zM15 34h4v1h-4zM20 34h7v1h-7zM15 35h4v1h-4zM20 35h7v1h-7zM15 36h4v1h-4zM20 36h7v1h-7zM14 37h4v1h-4zM20 37h7v1h-7zM14 38h4v1h-4zM19 38h8v1h-8zM14 39h4v1h-4zM19 39h8v1h-8zM19 40h8v1h-8zM19 41h3v1h-3zM24 41h3v1h-3zM19 42h3v1h-3zM24 42h3v1h-3zM19 43h3v1h-3zM24 43h3v1h-3zM19 44h3v1h-3zM24 44h3v1h-3zM19 45h3v1h-3zM24 45h3v1h-3zM18 46h4v1h-4zM24 46h4v1h-4zM18 47h4v1h-4zM24 47h4v1h-4zM18 48h4v1h-4zM24 48h4v1h-4zM18 49h4v1h-4zM24 49h4v1h-4zM18 50h4v1h-4zM24 50h4v1h-4zM18 51h4v1h-4zM24 51h4v1h-4z"><animate attributeName="visibility" calcMode="discrete" dur="960ms" repeatCount="indefinite" values="hidden;visible;hidden" keyTimes="0;0.8229;0.9062"/></path>
<path visibility="hidden" d="M41 19h2v1h-2zM48 19h1v1h-1zM19 20h8v1h-8zM43 20h2v1h-2zM19 21h8v1h-8zM43 21h4v1h-4zM19 22h8v1h-8zM44 22h3v1h-3zM50 22h1v1h-1zM19 23h8v1h-8zM45 23h2v1h-2zM19 24h8v1h-8zM43 24h2v1h-2zM46 24h2v1h-2zM19 25h8v1h-8zM42 25h1v1h-1zM46 25h2v1h-2zM53 25h1v1h-1zM19 26h8v1h-8zM41 26h1v1h-1zM46 26h3v1h-3zM20 27h6v1h-6zM34 27h5v1h-5zM40 27h1v1h-1zM48 27h1v1h-1zM15 28h4v1h-4zM27 28h14v1h-14zM48 28h1v1h-1zM15 29h4v1h-4zM20 29h6v1h-6zM27 29h12v1h-12zM56 29h1v1h-1zM15 30h4v1h-4zM20 30h6v1h-6zM27 30h12v1h-12zM15 31h4v1h-4zM20 31h6v1h-6zM27 31h7v1h-7zM15 32h4v1h-4zM20 32h6v1h-6zM15 33h4v1h-4zM20 33h7v1h-7zM15 34h4v1h-4zM20 34h7v1h-7zM15 35h4v1h-4zM20 35h7v1h-7zM15 36h4v1h-4zM20 36h7v1h-7zM14 37h4v1h-4zM20 37h7v1h-7zM14 38h4v1h-4zM19 38h8v1h-8zM14 39h4v1h-4zM19 39h8v1h-8zM19 40h8v1h-8zM19 41h3v1h-3zM24 41h3v1h-3zM19 42h3v1h-3zM24 42h3v1h-3zM19 43h3v1h-3zM24 43h3v1h-3zM19 44h3v1h-3zM24 44h3v1h-3zM19 45h3v1h-3zM24 45h3v1h-3zM18 46h4v1h-4zM24 46h4v1h-4zM18 47h4v1h-4zM24 47h4v1h-4zM18 48h4v1h-4zM24 48h4v1h-4zM18 49h4v1h-4zM24 49h4v1h-4zM18 50h4v1h-4zM24 50h4v1h-4zM18 51h4v1h-4zM24 51h4v1h-4z"><animate attributeName="visibility" calcMode="discrete" dur="960ms" repeatCount="indefinite" values="hidden;visible" keyTimes="0;0.9062"/></path>
</g>
</svg>
